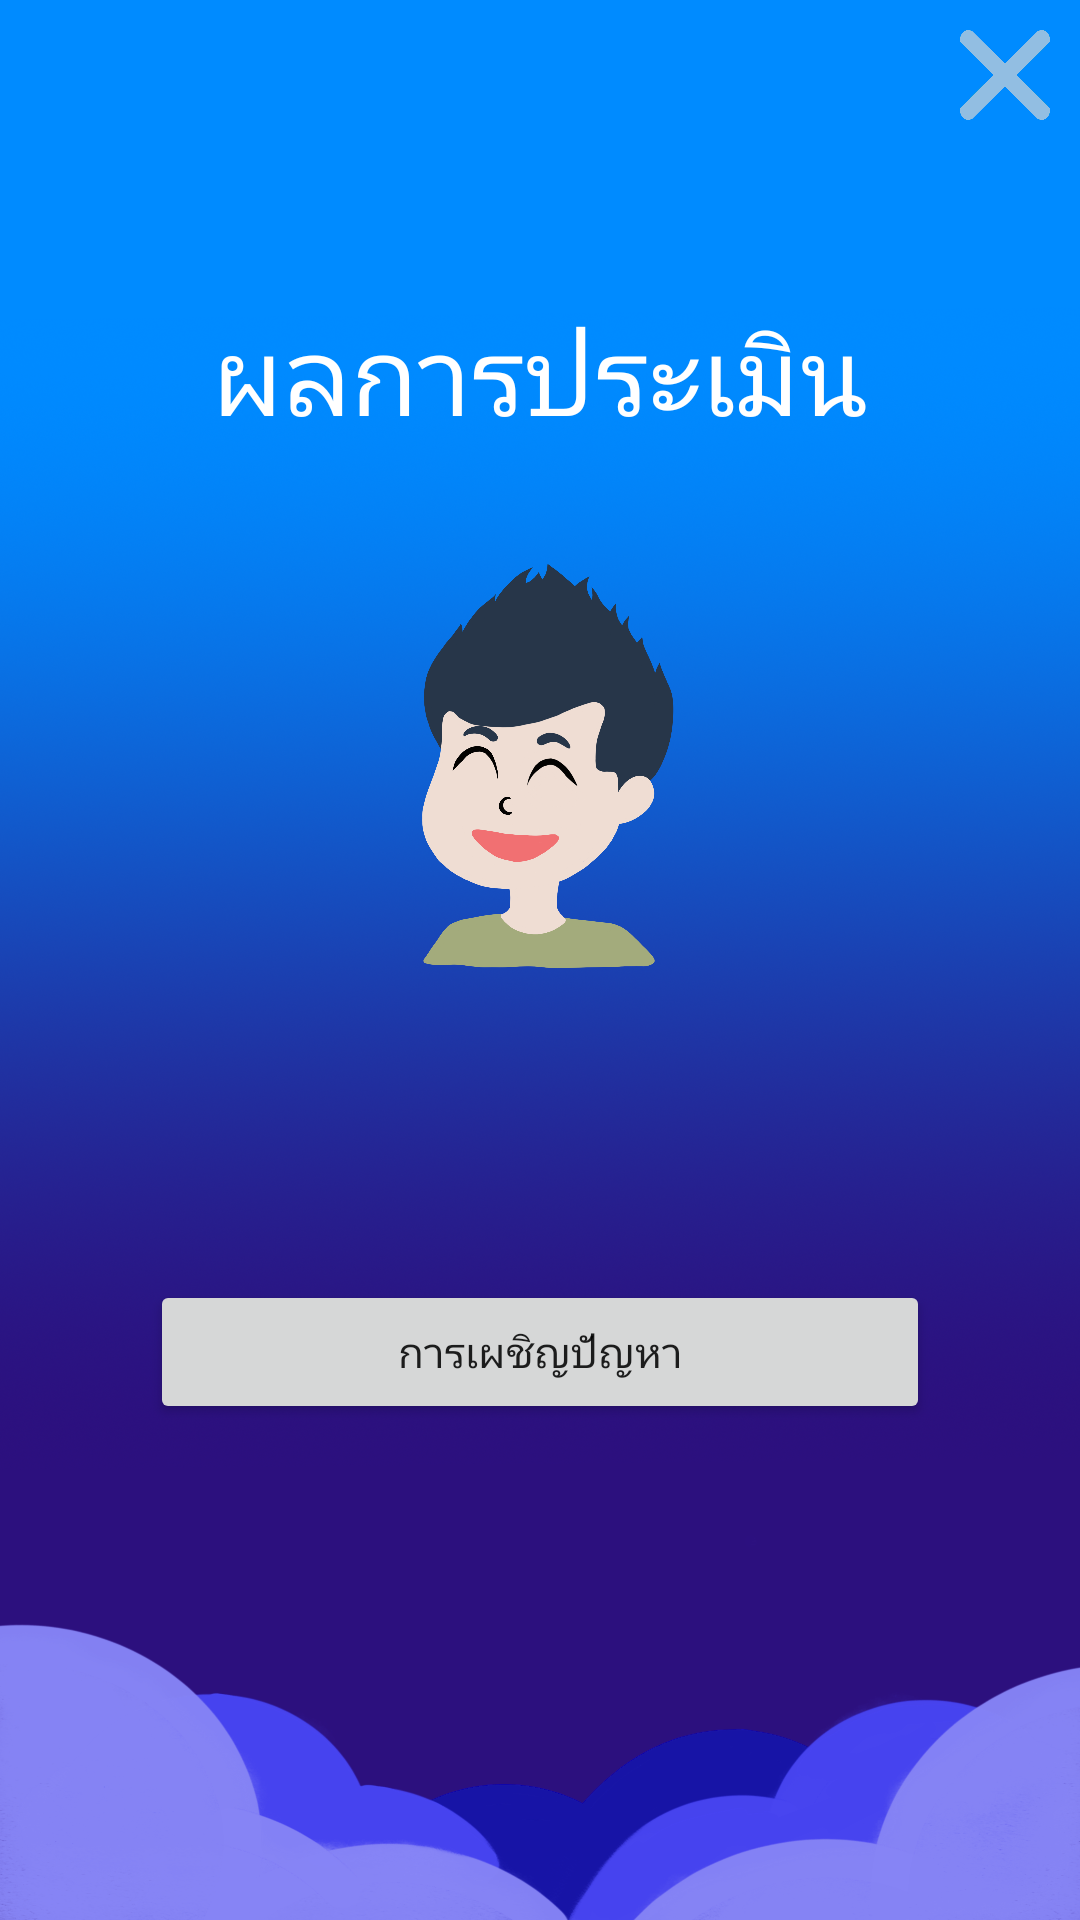

Produce the Android XML layout that renders to this screen, including the resource entries it uses.
<!-- AndroidManifest.xml: application theme AppTheme -->
<!-- res/layout/depress_result_no_result.xml -->
<?xml version="1.0" encoding="utf-8"?>
<LinearLayout xmlns:android="http://schemas.android.com/apk/res/android"
    android:orientation="vertical" android:layout_width="match_parent"
    android:layout_height="match_parent"
    android:background="@drawable/bgn">
    <Button
        android:id="@+id/exit"
        android:layout_width="30dp"
        android:layout_height="30dp"
        android:layout_gravity="right"
        android:layout_margin="10dp"
        android:adjustViewBounds="true"
        android:background="@drawable/exit"
        android:scaleType="fitXY" />
    <TextView
        android:layout_width="wrap_content"
        android:layout_height="wrap_content"
        android:layout_gravity="center"
        android:layout_marginTop="50dp"
        android:textColor="#ffff"
        android:id="@+id/results"
        android:text="ผลการประเมิน"
        android:textSize="36sp"/>


    <ImageView
        android:layout_width="match_parent"
        android:layout_height="wrap_content"
        android:layout_margin="30dp"
        android:adjustViewBounds="true"
        android:maxWidth="150dp"
        android:maxHeight="150dp"
        android:scaleType="fitCenter"
        android:src="@drawable/no_depress" />

    <TextView
        android:layout_width="match_parent"
        android:layout_height="wrap_content"
        android:layout_marginHorizontal="50dp"
        android:textColor="#ffff"
        android:textSize="30sp"
        android:id="@+id/depress_results_topic_no_result"/>
    <TextView
        android:layout_width="match_parent"
        android:layout_height="wrap_content"
        android:layout_marginHorizontal="50dp"
        android:textColor="#ffff"
        android:textSize="20sp"
        android:id="@+id/depress_results_description_no_result"/>
    <Button
        android:layout_width="match_parent"
        android:layout_height="wrap_content"
        android:layout_marginHorizontal="50dp"
        android:id="@+id/depress_encounter"
        android:text="@string/encounter"/>

</LinearLayout>
<!-- resources referenced by this layout -->
<resources>
  <!-- drawable bgn: png bitmap (drawable-xhdpi, 695356 bytes) -->
  <!-- drawable exit: png bitmap (drawable-xhdpi, 46702 bytes) -->
  <!-- drawable no_depress: png bitmap (drawable-hdpi, 280373 bytes) -->
  <string name="encounter">การเผชิญปัญหา</string>
  <style name="AppTheme" parent="Theme.AppCompat.Light.NoActionBar">
          
          <item name="colorPrimary">@color/colorPrimary</item>
          <item name="colorPrimaryDark">@color/colorPrimaryDark</item>
          <item name="colorAccent">@color/colorAccent</item>
      </style>
  <!-- not gathered from this repository: default colours our renderer supplied (Android Studio template values) -->
  <color name="colorPrimary">#FF6200EE</color>
  <color name="colorPrimaryDark">#FF3700B3</color>
  <color name="colorAccent">#FF03DAC5</color>
</resources>
